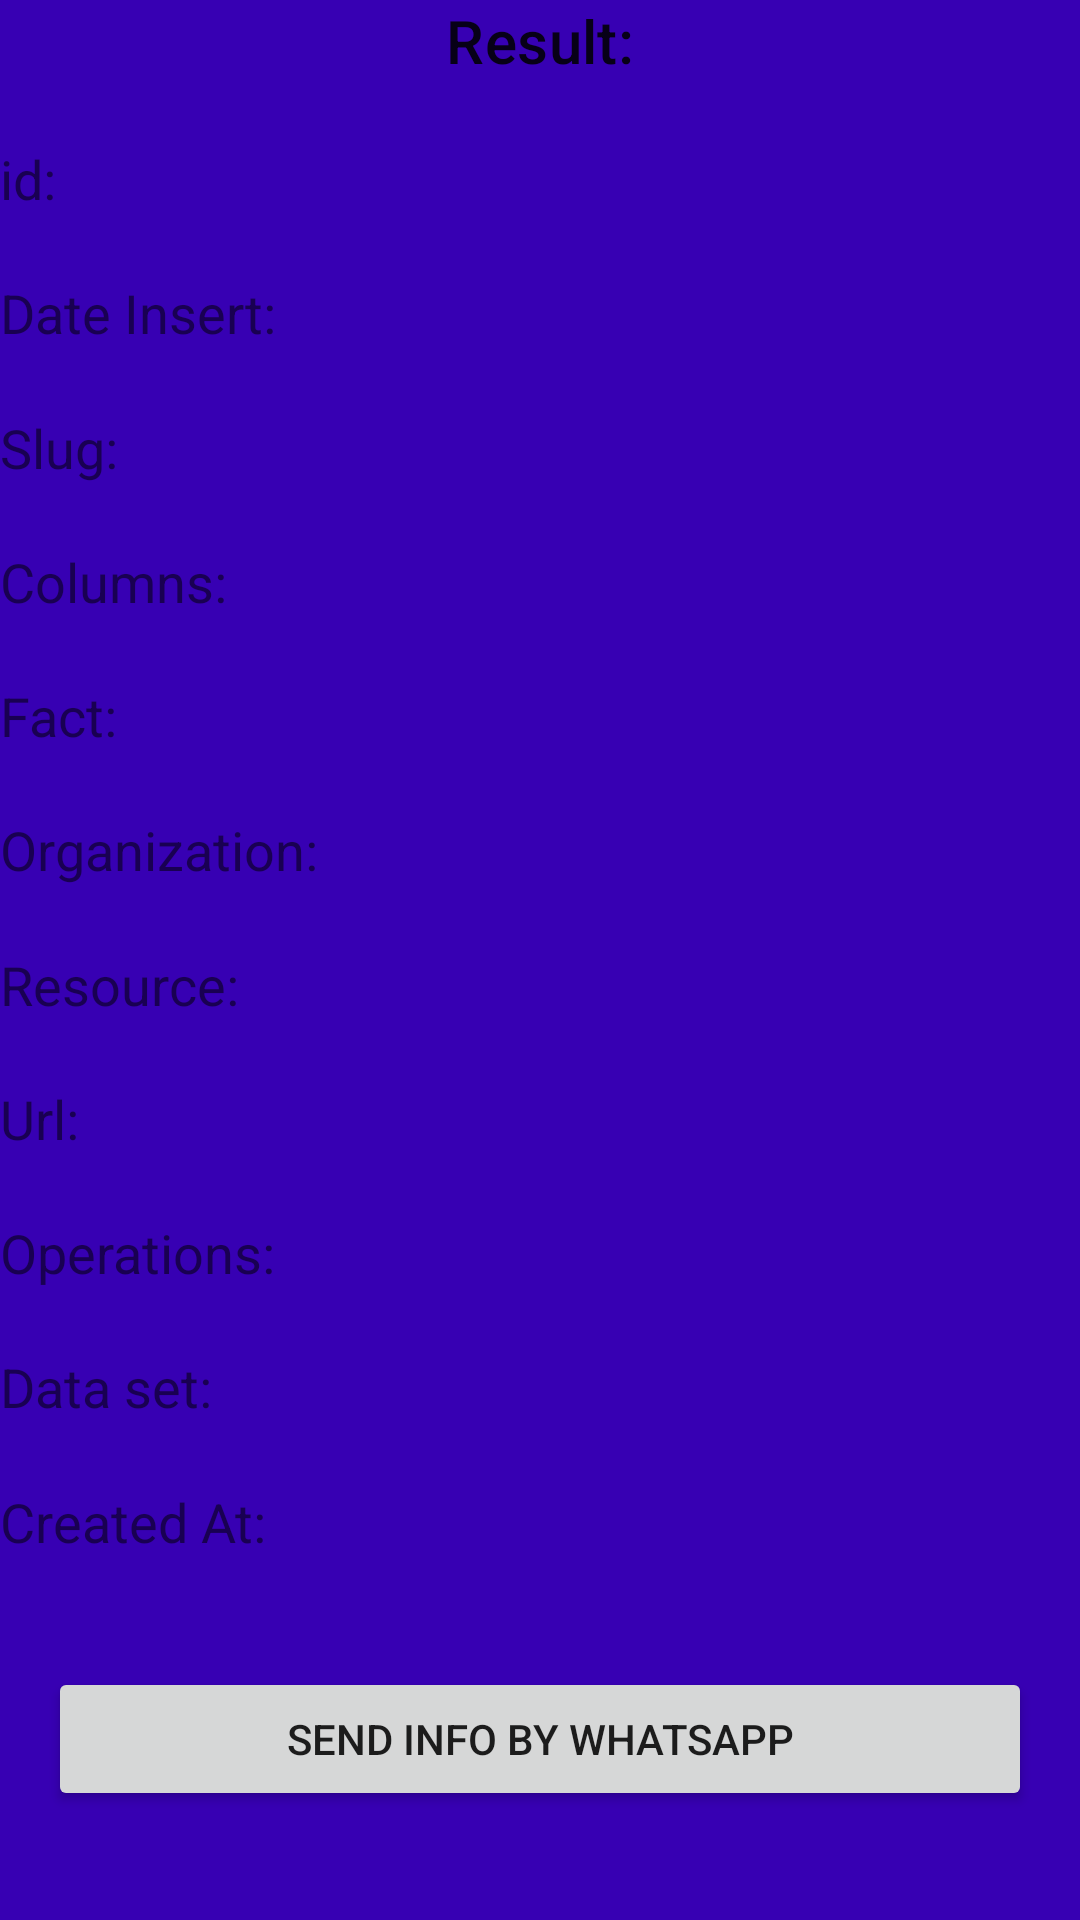

Write the Android layout XML for this screen, with the resource values it uses.
<!-- AndroidManifest.xml: application theme Theme.ListExercise -->
<!-- res/layout/fragment_list.xml -->
<?xml version="1.0" encoding="utf-8"?>
<androidx.constraintlayout.widget.ConstraintLayout xmlns:android="http://schemas.android.com/apk/res/android"
    xmlns:tools="http://schemas.android.com/tools"
    android:layout_width="match_parent"
    android:layout_height="match_parent"
    xmlns:app="http://schemas.android.com/apk/res-auto"
    tools:context=".loadActivity.ui.view.ListFragment"
    android:background="@color/purple_700"
    android:layout_marginStart="@dimen/magin_regular"
    android:layout_marginEnd="@dimen/magin_regular"
    >
    <TextView
        android:id="@+id/tv_result"
        android:layout_width="match_parent"
        android:layout_height="wrap_content"
        app:layout_constraintStart_toStartOf="parent"
        app:layout_constraintEnd_toEndOf="parent"
        app:layout_constraintTop_toTopOf="parent"
        android:text="Result:"
        android:gravity="center"
        android:textSize="20sp"
        style="@style/TextAppearance.MaterialComponents.Subtitle2"/>
    <TextView
        android:id="@+id/tv_id"
        android:layout_width="match_parent"
        android:layout_height="wrap_content"
        android:textSize="18sp"
        android:text="@string/id"
        app:layout_constraintStart_toStartOf="parent"
        app:layout_constraintEnd_toEndOf="parent"
        app:layout_constraintTop_toBottomOf="@id/tv_result"
        app:layout_constraintBottom_toTopOf="@id/tv_dateInsert"/>
    <TextView
        android:id="@+id/tv_dateInsert"
        android:layout_width="match_parent"
        android:layout_height="wrap_content"
        android:textSize="18sp"
        android:text="@string/date_insert"
        app:layout_constraintStart_toStartOf="parent"
        app:layout_constraintEnd_toEndOf="parent"
        app:layout_constraintTop_toBottomOf="@id/tv_id"
        app:layout_constraintBottom_toTopOf="@id/tv_slug"/>
    <TextView
        android:id="@+id/tv_slug"
        android:layout_width="match_parent"
        android:layout_height="wrap_content"
        android:textSize="18sp"
        android:text="@string/slug"
        app:layout_constraintStart_toStartOf="parent"
        app:layout_constraintEnd_toEndOf="parent"
        app:layout_constraintTop_toBottomOf="@id/tv_dateInsert"
        app:layout_constraintBottom_toTopOf="@id/tv_columns"/>
    <TextView
        android:id="@+id/tv_columns"
        android:layout_width="match_parent"
        android:layout_height="wrap_content"
        android:textSize="18sp"
        android:text="@string/columns"
        app:layout_constraintStart_toStartOf="parent"
        app:layout_constraintEnd_toEndOf="parent"
        app:layout_constraintTop_toBottomOf="@id/tv_slug"
        app:layout_constraintBottom_toTopOf="@id/tv_fact"
        />
    <TextView
        android:id="@+id/tv_fact"
        android:layout_width="match_parent"
        android:layout_height="wrap_content"
        android:textSize="18sp"
        android:text="@string/fact"
        app:layout_constraintStart_toStartOf="parent"
        app:layout_constraintEnd_toEndOf="parent"
        app:layout_constraintTop_toBottomOf="@id/tv_columns"
        app:layout_constraintBottom_toTopOf="@id/tv_organization"
        />
    <TextView
        android:id="@+id/tv_organization"
        android:layout_width="match_parent"
        android:layout_height="wrap_content"
        android:textSize="18sp"
        android:text="@string/organization"
        app:layout_constraintStart_toStartOf="parent"
        app:layout_constraintEnd_toEndOf="parent"
        app:layout_constraintTop_toBottomOf="@id/tv_fact"
        app:layout_constraintBottom_toTopOf="@id/tv_resource"
        />
    <TextView
        android:id="@+id/tv_resource"
        android:layout_width="match_parent"
        android:layout_height="wrap_content"
        android:textSize="18sp"
        android:text="@string/resource"
        app:layout_constraintStart_toStartOf="parent"
        app:layout_constraintEnd_toEndOf="parent"
        app:layout_constraintTop_toBottomOf="@id/tv_organization"
        app:layout_constraintBottom_toTopOf="@id/tv_url"
        />
    <TextView
        android:id="@+id/tv_url"
        android:layout_width="match_parent"
        android:layout_height="wrap_content"
        android:textSize="18sp"
        android:text="@string/url"
        app:layout_constraintStart_toStartOf="parent"
        app:layout_constraintEnd_toEndOf="parent"
        app:layout_constraintTop_toBottomOf="@id/tv_resource"
        app:layout_constraintBottom_toTopOf="@id/tv_operations"
        />
    <TextView
        android:id="@+id/tv_operations"
        android:layout_width="match_parent"
        android:layout_height="wrap_content"
        android:textSize="18sp"
        android:text="@string/operations"
        app:layout_constraintStart_toStartOf="parent"
        app:layout_constraintEnd_toEndOf="parent"
        app:layout_constraintTop_toBottomOf="@id/tv_url"
        app:layout_constraintBottom_toTopOf="@id/tv_dataset"
        />
    <TextView
        android:id="@+id/tv_dataset"
        android:layout_width="match_parent"
        android:layout_height="wrap_content"
        android:textSize="18sp"
        android:text="@string/data_set"
        app:layout_constraintStart_toStartOf="parent"
        app:layout_constraintEnd_toEndOf="parent"
        app:layout_constraintTop_toBottomOf="@id/tv_operations"
        app:layout_constraintBottom_toTopOf="@id/tv_created"
        />
    <TextView
        android:id="@+id/tv_created"
        android:layout_width="match_parent"
        android:layout_height="wrap_content"
        android:textSize="18sp"
        android:text="@string/created_at"
        app:layout_constraintStart_toStartOf="parent"
        app:layout_constraintEnd_toEndOf="parent"
        app:layout_constraintTop_toBottomOf="@id/tv_dataset"
        app:layout_constraintBottom_toTopOf="@id/bt_send"
        />
    <Button
        android:id="@+id/bt_send"
        android:layout_width="0dp"
        android:layout_height="wrap_content"
        app:layout_constraintStart_toStartOf="parent"
        app:layout_constraintEnd_toEndOf="parent"
        app:layout_constraintTop_toBottomOf="@id/tv_created"
        android:layout_margin="@dimen/magin_regular"
        android:text="@string/send_info_by_whatsapp"
        app:layout_constraintBottom_toBottomOf="parent"
        />
</androidx.constraintlayout.widget.ConstraintLayout>
<!-- resources referenced by this layout -->
<resources>
  <dimen name="magin_regular">16dp</dimen>
  <string name="columns">Columns:</string>
  <string name="created_at">Created At:</string>
  <string name="data_set">Data set:</string>
  <string name="date_insert">Date Insert:</string>
  <string name="fact">Fact:</string>
  <string name="id">id:</string>
  <string name="operations">Operations:</string>
  <string name="organization">Organization:</string>
  <string name="resource">Resource:</string>
  <string name="send_info_by_whatsapp">Send info by whatsapp</string>
  <string name="slug">Slug:</string>
  <string name="url">Url:</string>
  <style name="Theme.ListExercise" parent="Theme.MaterialComponents.DayNight.NoActionBar">
          
          <item name="colorPrimary">@color/purple_500</item>
          <item name="colorPrimaryVariant">@color/purple_700</item>
          <item name="colorOnPrimary">@color/white</item>
          
          <item name="colorSecondary">@color/teal_200</item>
          <item name="colorSecondaryVariant">@color/teal_700</item>
          <item name="colorOnSecondary">@color/black</item>
          
          <item name="android:statusBarColor" tools:targetApi="l">?attr/colorPrimaryVariant</item>
          
      </style>
  <!-- not gathered from this repository: default colours our renderer supplied (Android Studio template values) -->
  <color name="purple_500">#FF6200EE</color>
  <color name="purple_700">#FF3700B3</color>
  <color name="teal_200">#FF03DAC5</color>
  <color name="teal_700">#FF018786</color>
  <color name="black">#FF000000</color>
  <color name="white">#FFFFFFFF</color>
</resources>
